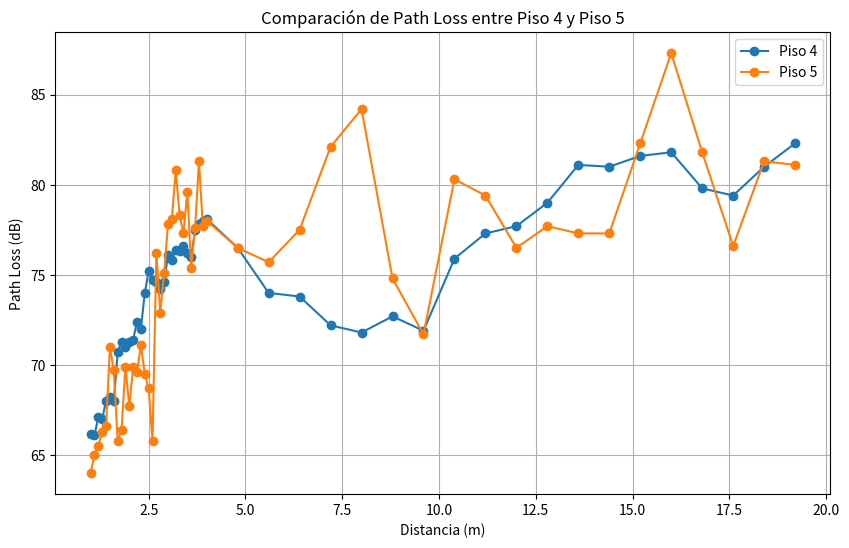

Generate this figure with matplotlib:
import matplotlib.pyplot as plt

# Datos del piso 4
distancia_piso4 = [1, 1.1, 1.2, 1.3, 1.4, 1.5, 1.6, 1.7, 1.8, 1.9, 2, 2.1, 2.2, 2.3, 2.4, 2.5, 2.6, 2.7, 2.8, 2.9, 3, 3.1, 3.2, 3.3, 3.4, 3.5, 3.6, 3.7, 3.8, 3.9, 4, 4.8, 5.6, 6.4, 7.2, 8, 8.8, 9.6, 10.4, 11.2, 12, 12.8, 13.6, 14.4, 15.2, 16, 16.8, 17.6, 18.4, 19.2]
path_loss_piso4 = [66.2, 66.1, 67.1, 67, 68, 68.2, 68, 70.7, 71.3, 71, 71.3, 71.4, 72.4, 72, 74, 75.2, 74.7, 74.6, 74.2, 74.6, 76.1, 75.8, 76.4, 76.3, 76.6, 76.2, 76, 77.5, 77.8, 78, 78.1, 76.5, 74, 73.8, 72.2, 71.8, 72.7, 71.9, 75.9, 77.3, 77.7, 79, 81.1, 81, 81.6, 81.8, 79.8, 79.4, 81, 82.3]

# Datos del piso 5
distancia_piso5 = [1, 1.1, 1.2, 1.3, 1.4, 1.5, 1.6, 1.7, 1.8, 1.9, 2, 2.1, 2.2, 2.3, 2.4, 2.5, 2.6, 2.7, 2.8, 2.9, 3, 3.1, 3.2, 3.3, 3.4, 3.5, 3.6, 3.7, 3.8, 3.9, 4, 4.8, 5.6, 6.4, 7.2, 8, 8.8, 9.6, 10.4, 11.2, 12, 12.8, 13.6, 14.4, 15.2, 16, 16.8, 17.6, 18.4, 19.2]
path_loss_piso5 = [64, 65, 65.5, 66.3, 66.6, 71, 69.7, 65.8, 66.4, 69.9, 67.7, 69.9, 69.6, 71.1, 69.5, 68.7, 65.8, 76.2, 72.9, 75.1, 77.8, 78.1, 80.8, 78.3, 77.3, 79.6, 75.4, 77.6, 81.3, 77.7, 78, 76.5, 75.7, 77.5, 82.1, 84.2, 74.8, 71.7, 80.3, 79.4, 76.5, 77.7, 77.3, 77.3, 82.3, 87.3, 81.8, 76.6, 81.3, 81.1]

# Crear gráfica
plt.figure(figsize=(10, 6))

# Plotear datos
plt.plot(distancia_piso4, path_loss_piso4, label='Piso 4', marker='o')
plt.plot(distancia_piso5, path_loss_piso5, label='Piso 5', marker='o')

# Personalizar gráfica
plt.title('Comparación de Path Loss entre Piso 4 y Piso 5')
plt.xlabel('Distancia (m)')
plt.ylabel('Path Loss (dB)')
plt.legend()
plt.grid(True)
# Mostrar gráfica
plt.show()
